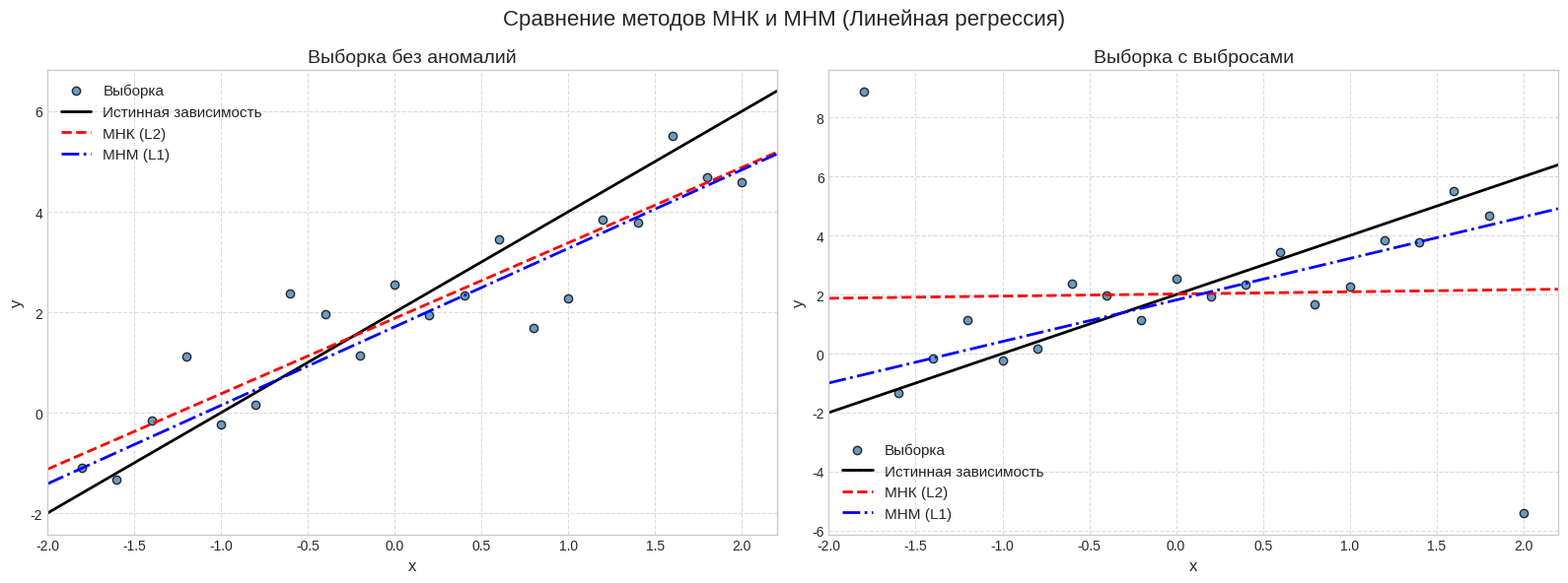

The script that saved this image:
import numpy as np
import pandas as pd
import matplotlib.pyplot as plt
from scipy.optimize import minimize

np.random.seed(42)

plt.style.use('seaborn-v0_8-whitegrid')

#y = a + b*x
A_TRUE = 2.0
B_TRUE = 2.0

#[-1.8, 2.0]
x = np.linspace(-1.8, 2.0, 20)

#generation y
eps = np.random.normal(0, 1, 20)
y_clean = A_TRUE + B_TRUE * x + eps

#y_1 += 10, y_20 -= 10
y_outliers = y_clean.copy()
y_outliers[0] += 10
y_outliers[-1] -= 10


#MNK
def fit_mnk(x_data, y_data):
    b, a = np.polyfit(x_data, y_data, 1)
    return a, b

#MNM
def fit_mnm(x_data, y_data, initial_guess):
    def objective(params):
        a, b = params
        return np.sum(np.abs(y_data - (a + b * x_data)))

    result = minimize(objective, initial_guess, method='Nelder-Mead')
    return result.x[0], result.x[1]

def create_results_table(a_mnk, b_mnk, a_mnm, b_mnm):
    delta_a_mnk = np.abs(A_TRUE - a_mnk)
    rel_a_mnk = (delta_a_mnk / A_TRUE) * 100
    
    delta_b_mnk = np.abs(B_TRUE - b_mnk)
    rel_b_mnk = (delta_b_mnk / B_TRUE) * 100

    delta_a_mnm = np.abs(A_TRUE - a_mnm)
    rel_a_mnm = (delta_a_mnm / A_TRUE) * 100
    
    delta_b_mnm = np.abs(B_TRUE - b_mnm)
    rel_b_mnm = (delta_b_mnm / B_TRUE) * 100
    
    #DataFrame
    data = {
        'Метод': ['МНК', 'МНМ'],
        'a': [round(a_mnk, 3), round(a_mnm, 3)],
        'Δ a': [round(delta_a_mnk, 3), round(delta_a_mnm, 3)],
        'δ a, %': [round(rel_a_mnk, 2), round(rel_a_mnm, 2)],
        'b': [round(b_mnk, 3), round(b_mnm, 3)],
        'Δ b': [round(delta_b_mnk, 3), round(delta_b_mnm, 3)],
        'δ b, %': [round(rel_b_mnk, 2), round(rel_b_mnm, 2)]
    }
    return pd.DataFrame(data).set_index('Метод')


a_mnk_clean, b_mnk_clean = fit_mnk(x, y_clean)
a_mnm_clean, b_mnm_clean = fit_mnm(x, y_clean, initial_guess=[a_mnk_clean, b_mnk_clean])

a_mnk_out, b_mnk_out = fit_mnk(x, y_outliers)
a_mnm_out, b_mnm_out = fit_mnm(x, y_outliers, initial_guess=[a_mnk_out, b_mnk_out])

print("=================== ВЫБОРКА БЕЗ ВЫБРОСОВ ===================")
print(create_results_table(a_mnk_clean, b_mnk_clean, a_mnm_clean, b_mnm_clean).to_string())
print("\n")
print("=================== ВЫБОРКА С ВЫБРОСАМИ ===================")
print(create_results_table(a_mnk_out, b_mnk_out, a_mnm_out, b_mnm_out).to_string())
print("\n")

fig, axes = plt.subplots(1, 2, figsize=(16, 6))
fig.suptitle('Сравнение методов МНК и МНМ (Линейная регрессия)', fontsize=16)

def plot_regression(ax, x_data, y_data, a_mnk, b_mnk, a_mnm, b_mnm, title):
    ax.scatter(x_data, y_data, color='steelblue', edgecolor='black', alpha=0.8, label='Выборка')

    x_line = np.array([-2, 2.2])
    ax.plot(x_line, A_TRUE + B_TRUE * x_line, 'k-', linewidth=2, label='Истинная зависимость')

    ax.plot(x_line, a_mnk + b_mnk * x_line, 'r--', linewidth=2, label='МНК (L2)')

    ax.plot(x_line, a_mnm + b_mnm * x_line, 'b-.', linewidth=2, label='МНМ (L1)')
    
    ax.set_title(title, fontsize=14)
    ax.set_xlabel('x', fontsize=12)
    ax.set_ylabel('y', fontsize=12)
    ax.set_xlim(-2, 2.2)
    ax.legend(fontsize=11)
    ax.grid(True, linestyle='--', alpha=0.7)

plot_regression(axes[0], x, y_clean, a_mnk_clean, b_mnk_clean, a_mnm_clean, b_mnm_clean, 
                "Выборка без аномалий")

plot_regression(axes[1], x, y_outliers, a_mnk_out, b_mnk_out, a_mnm_out, b_mnm_out, 
                "Выборка с выбросами")

plt.tight_layout()
plt.savefig("Lab6_Regression.png", dpi=300)
plt.show()
